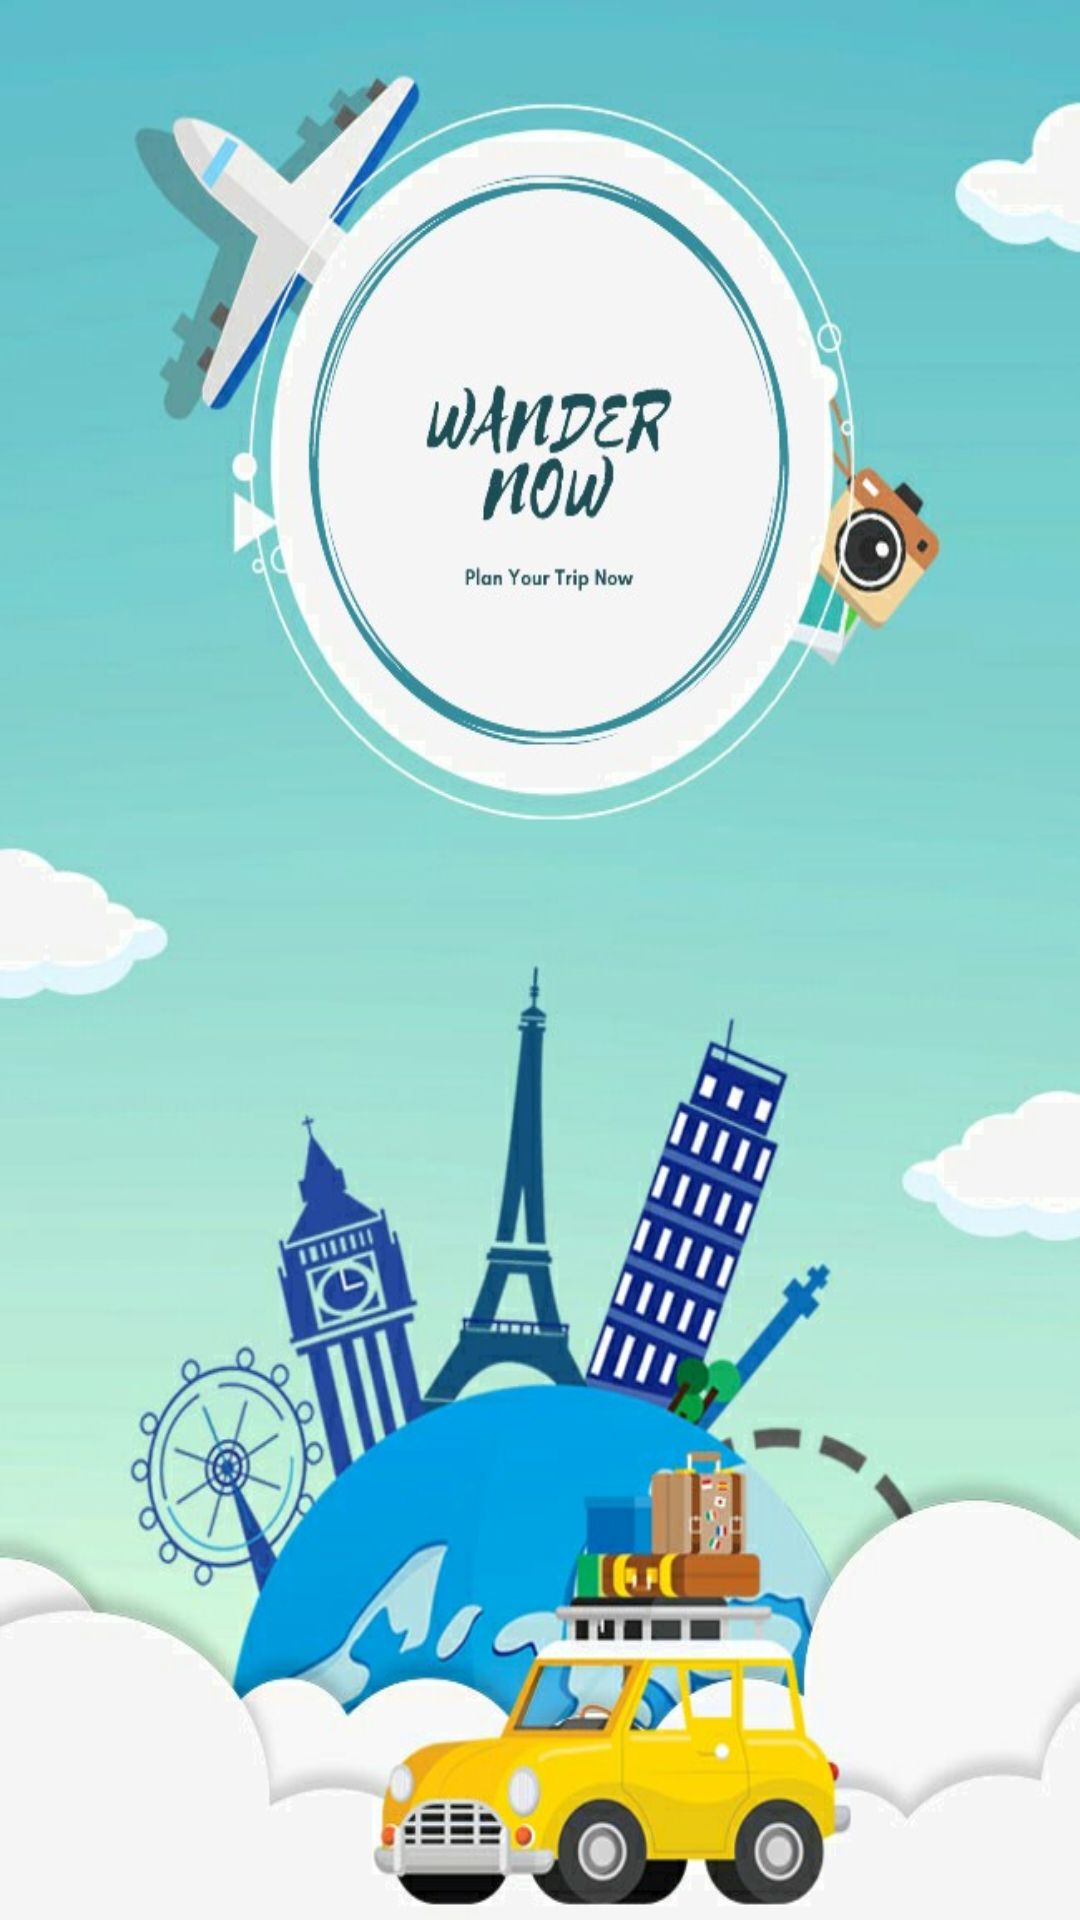

Write the Android layout XML for this screen, with the resource values it uses.
<!-- AndroidManifest.xml: application theme Theme.MyTripPlanner -->
<!-- res/layout/activity_welcome.xml -->
<?xml version="1.0" encoding="utf-8"?>
<androidx.constraintlayout.widget.ConstraintLayout xmlns:android="http://schemas.android.com/apk/res/android"
    xmlns:app="http://schemas.android.com/apk/res-auto"
    xmlns:tools="http://schemas.android.com/tools"
    android:layout_width="match_parent"
    android:layout_height="match_parent"
    android:background="@drawable/backgroundimage"
    tools:context=".welcome">


</androidx.constraintlayout.widget.ConstraintLayout>
<!-- resources referenced by this layout -->
<resources>
  <!-- drawable backgroundimage: jpg bitmap (drawable, 99523 bytes) -->
  <style name="Theme.MyTripPlanner" parent="Theme.MaterialComponents.DayNight.DarkActionBar">
          
          <item name="colorPrimary">@color/purple_500</item>
          <item name="colorPrimaryVariant">@color/purple_700</item>
          <item name="colorOnPrimary">@color/white</item>
          
          <item name="colorSecondary">@color/teal_200</item>
          <item name="colorSecondaryVariant">@color/teal_700</item>
          <item name="colorOnSecondary">@color/teal_200</item>
          
          <item name="android:statusBarColor" tools:targetApi="l">?attr/colorPrimaryVariant</item>
          
      </style>
  <color name="purple_500">#FF6200EE</color>
  <color name="purple_700">#FF3700B3</color>
  <color name="white">#FFFFFFFF</color>
  <color name="teal_200">#FF03DAC5</color>
  <color name="teal_700">#FF018786</color>
</resources>
